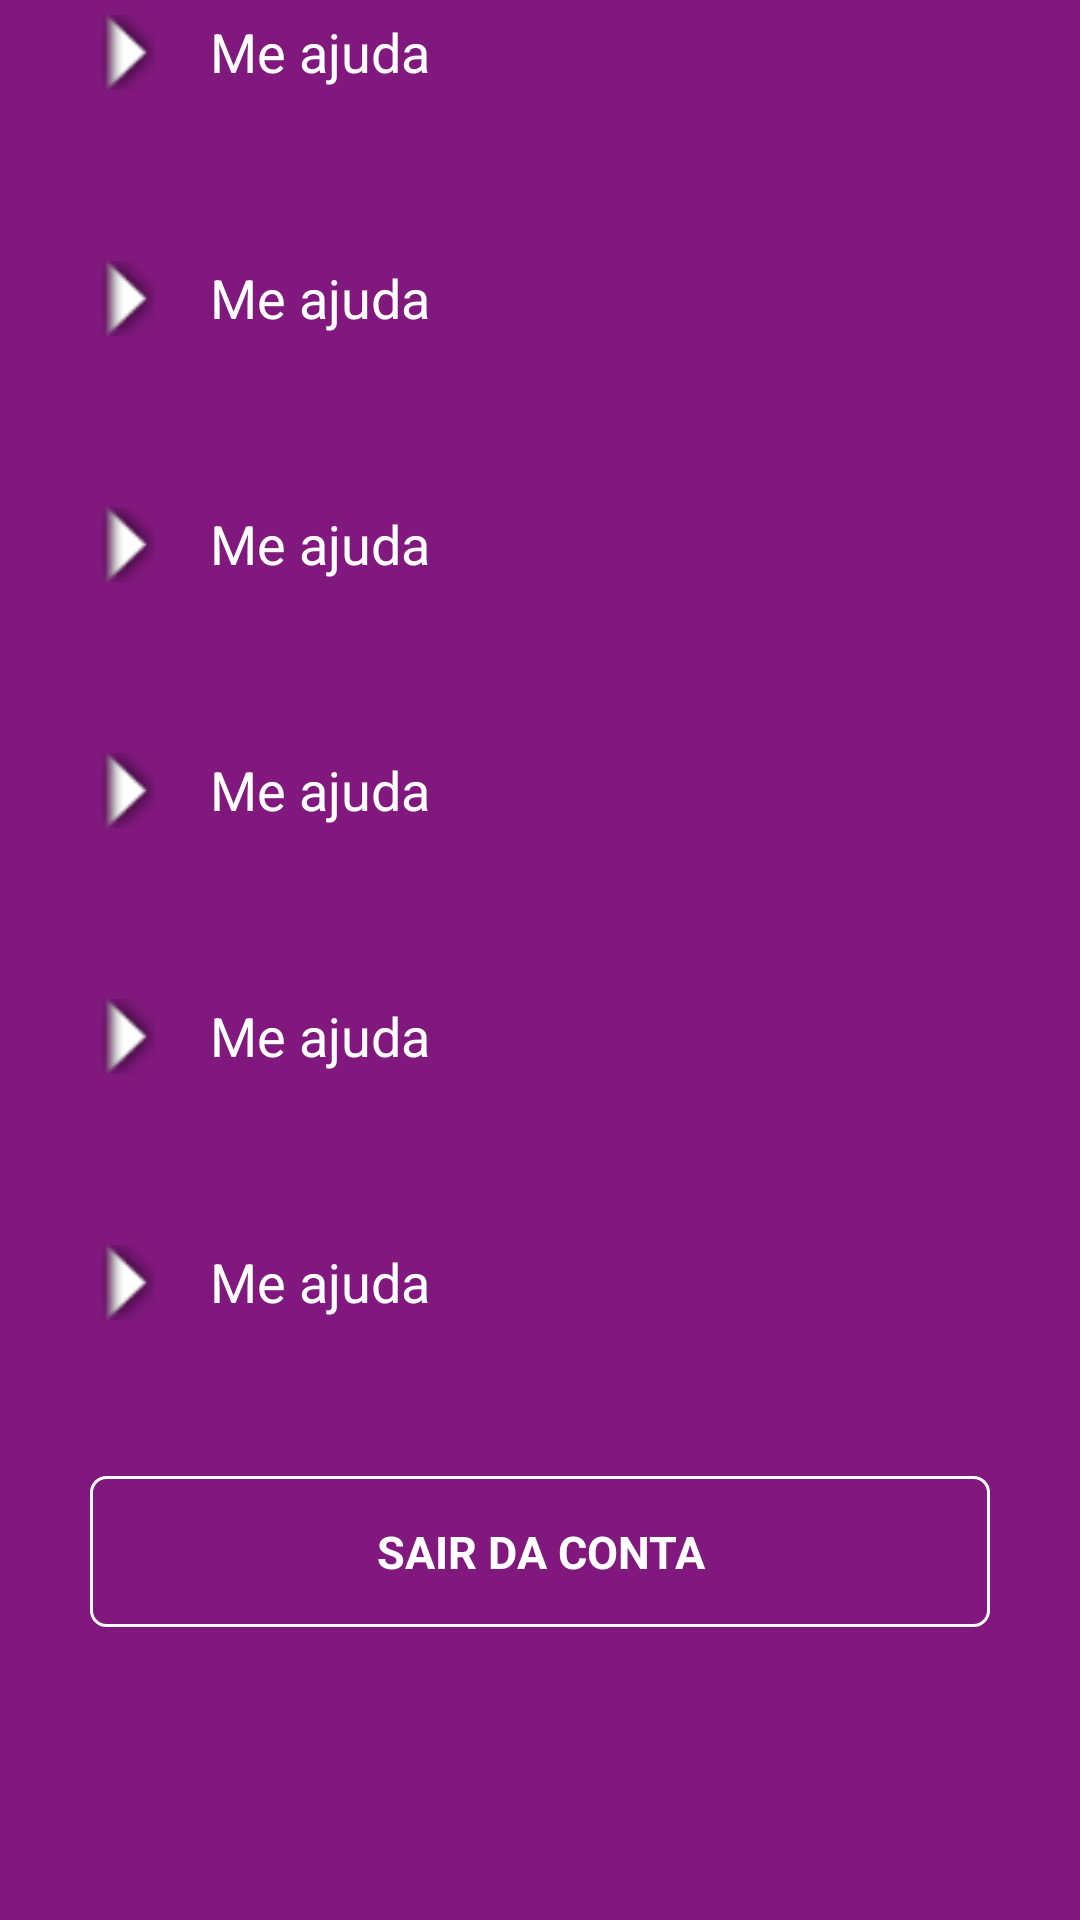

This screen was rendered from an Android layout file. Write that file and the resources it references.
<!-- AndroidManifest.xml: application theme AppTheme -->
<!-- res/layout/activity_tela_nubank.xml -->
<?xml version="1.0" encoding="utf-8"?>
<LinearLayout xmlns:android="http://schemas.android.com/apk/res/android"
    xmlns:app="http://schemas.android.com/apk/res-auto"
    xmlns:tools="http://schemas.android.com/tools"
    android:layout_width="match_parent"
    android:layout_height="match_parent"
    android:background="@color/nubank_color"
    android:orientation="vertical"
    tools:context=".ui.main.activities.TelaNubankActivity">

    <LinearLayout
        android:layout_width="match_parent"
        android:layout_height="match_parent"
        android:layout_marginLeft="30dp"
        android:layout_marginRight="30dp"
        android:orientation="vertical">

        <LinearLayout
            android:layout_width="match_parent"
            android:layout_height="wrap_content"
            android:orientation="vertical"
            android:paddingTop="5dp"
            android:paddingBottom="52dp">


            <RelativeLayout
                android:layout_width="match_parent"
                android:layout_height="wrap_content"
                android:orientation="horizontal">

                <ImageView
                    android:id="@+id/seta"
                    android:layout_width="25dp"
                    android:layout_height="25dp"
                    android:rotation="90"
                    android:src="@android:drawable/arrow_up_float" />

                <TextView
                    android:layout_width="wrap_content"
                    android:layout_height="wrap_content"
                    android:layout_marginLeft="15dp"
                    android:layout_toRightOf="@+id/seta"
                    android:text="Me ajuda"
                    android:textColor="#fff"
                    android:textSize="18sp" />

            </RelativeLayout>
        </LinearLayout>

        <LinearLayout
            android:layout_width="match_parent"
            android:layout_height="wrap_content"
            android:orientation="vertical"
            android:paddingTop="5dp"
            android:paddingBottom="52dp">


            <RelativeLayout
                android:layout_width="match_parent"
                android:layout_height="wrap_content"
                android:orientation="horizontal">

                <ImageView
                    android:id="@+id/seta5"
                    android:layout_width="25dp"
                    android:layout_height="25dp"
                    android:rotation="90"
                    android:src="@android:drawable/arrow_up_float" />

                <TextView
                    android:layout_width="wrap_content"
                    android:layout_height="wrap_content"
                    android:layout_marginLeft="15dp"
                    android:layout_toRightOf="@+id/seta5"
                    android:text="Me ajuda"
                    android:textColor="#fff"
                    android:textSize="18sp" />

            </RelativeLayout>
        </LinearLayout>

        <LinearLayout
            android:layout_width="match_parent"
            android:layout_height="wrap_content"
            android:orientation="vertical"
            android:paddingTop="5dp"
            android:paddingBottom="52dp">


            <RelativeLayout
                android:layout_width="match_parent"
                android:layout_height="wrap_content"
                android:orientation="horizontal">

                <ImageView
                    android:id="@+id/seta4"
                    android:layout_width="25dp"
                    android:layout_height="25dp"
                    android:rotation="90"
                    android:src="@android:drawable/arrow_up_float" />

                <TextView
                    android:layout_width="wrap_content"
                    android:layout_height="wrap_content"
                    android:layout_marginLeft="15dp"
                    android:layout_toRightOf="@+id/seta4"
                    android:text="Me ajuda"
                    android:textColor="#fff"
                    android:textSize="18sp" />

            </RelativeLayout>
        </LinearLayout>

        <LinearLayout
            android:layout_width="match_parent"
            android:layout_height="wrap_content"
            android:orientation="vertical"
            android:paddingTop="5dp"
            android:paddingBottom="52dp">


            <RelativeLayout
                android:layout_width="match_parent"
                android:layout_height="wrap_content"
                android:orientation="horizontal">

                <ImageView
                    android:id="@+id/seta3"
                    android:layout_width="25dp"
                    android:layout_height="25dp"
                    android:rotation="90"
                    android:src="@android:drawable/arrow_up_float" />

                <TextView
                    android:layout_width="wrap_content"
                    android:layout_height="wrap_content"
                    android:layout_marginLeft="15dp"
                    android:layout_toRightOf="@+id/seta3"
                    android:text="Me ajuda"
                    android:textColor="#fff"
                    android:textSize="18sp" />

            </RelativeLayout>
        </LinearLayout>

        <LinearLayout
            android:layout_width="match_parent"
            android:layout_height="wrap_content"
            android:orientation="vertical"
            android:paddingTop="5dp"
            android:paddingBottom="52dp">


            <RelativeLayout
                android:layout_width="match_parent"
                android:layout_height="wrap_content"
                android:orientation="horizontal">

                <ImageView
                    android:id="@+id/set2a"
                    android:layout_width="25dp"
                    android:layout_height="25dp"
                    android:rotation="90"
                    android:src="@android:drawable/arrow_up_float" />

                <TextView
                    android:layout_width="wrap_content"
                    android:layout_height="wrap_content"
                    android:layout_marginLeft="15dp"
                    android:layout_toRightOf="@+id/set2a"
                    android:text="Me ajuda"
                    android:textColor="#fff"
                    android:textSize="18sp" />

            </RelativeLayout>
        </LinearLayout>

        <LinearLayout
            android:layout_width="match_parent"
            android:layout_height="wrap_content"
            android:orientation="vertical"
            android:paddingTop="5dp"
            android:paddingBottom="52dp">


            <RelativeLayout
                android:layout_width="match_parent"
                android:layout_height="wrap_content"
                android:orientation="horizontal">

                <ImageView
                    android:id="@+id/seta1"
                    android:layout_width="25dp"
                    android:layout_height="25dp"
                    android:rotation="90"
                    android:src="@android:drawable/arrow_up_float" />

                <TextView
                    android:layout_width="wrap_content"
                    android:layout_height="wrap_content"
                    android:layout_marginLeft="15dp"
                    android:layout_toRightOf="@+id/seta1"
                    android:text="Me ajuda"
                    android:textColor="#fff"
                    android:textSize="18sp" />

            </RelativeLayout>
        </LinearLayout>



        <TextView
            android:id="@+id/tv_go_nubank"
            android:layout_width="match_parent"
            android:layout_height="wrap_content"
            android:layout_centerInParent="true"
            android:background="@drawable/shape_nubank_white"
            android:gravity="center"
            android:padding="15dp"
            android:text="SAIR DA CONTA"
            android:textColor="#fff"
            android:textSize="15sp"
            android:textStyle="bold" />
    </LinearLayout>
</LinearLayout>
<!-- resources referenced by this layout -->
<resources>
  <color name="nubank_color">#80187D</color>
  <!-- drawable shape_nubank_white (drawable) -->
  <?xml version="1.0" encoding="utf-8"?>
  <shape xmlns:android="http://schemas.android.com/apk/res/android">
      <stroke android:width="1dp"
          android:color="#fff" />
      <corners android:radius="5dp"/>
  </shape>
  <style name="AppTheme" parent="Theme.AppCompat.Light.DarkActionBar">
          
          <item name="colorPrimary">@color/colorPrimary</item>
          <item name="colorPrimaryDark">@color/colorPrimaryDark</item>
          <item name="colorAccent">@color/colorAccent</item>
      </style>
  <color name="colorPrimary">#008577</color>
  <color name="colorPrimaryDark">#00574B</color>
  <color name="colorAccent">#D81B60</color>
</resources>
